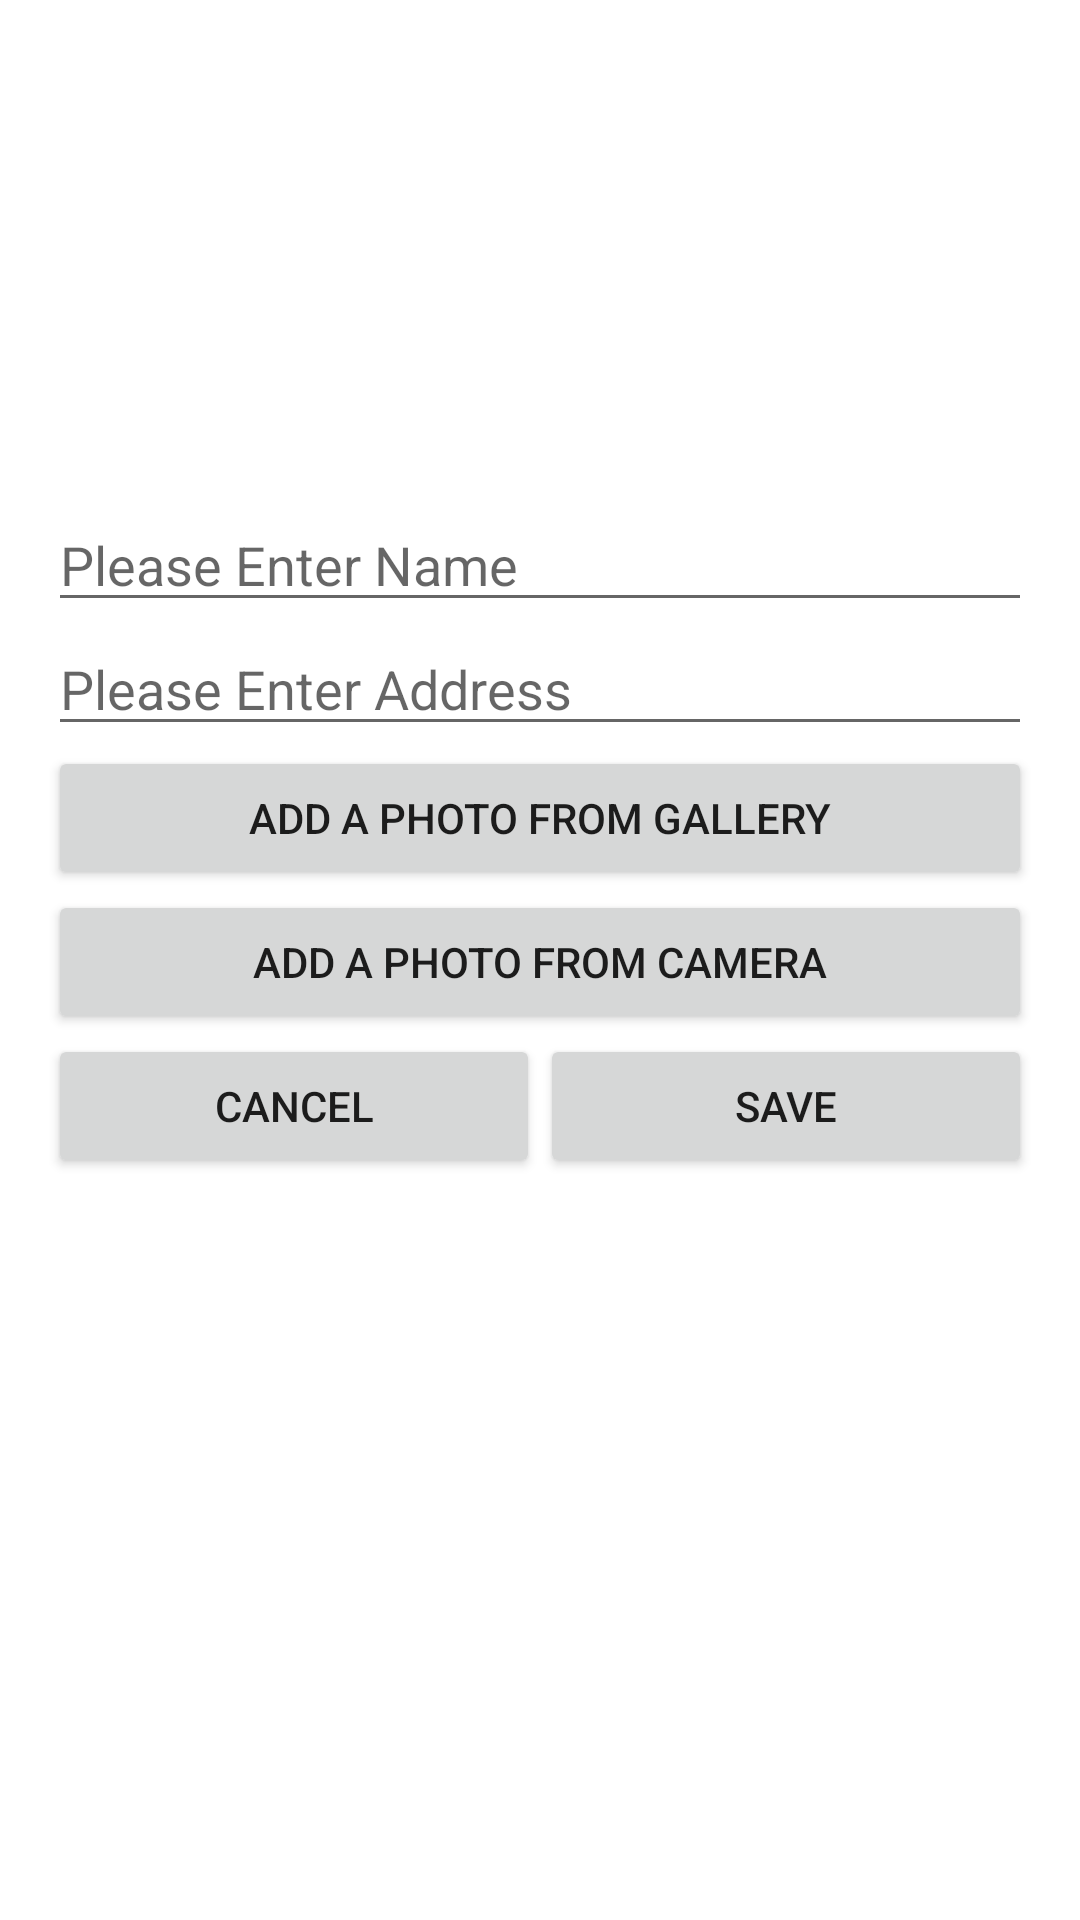

Produce the Android XML layout that renders to this screen, including the resource entries it uses.
<!-- AndroidManifest.xml: application theme Theme.MyMeroiesDB -->
<!-- res/layout/activity_new_memory.xml -->
<?xml version="1.0" encoding="utf-8"?>
<LinearLayout xmlns:android="http://schemas.android.com/apk/res/android"
    android:layout_width="match_parent"
    android:layout_height="match_parent"
    android:padding="16dp"
    android:orientation="vertical">

    <ImageView
        android:id="@+id/new_memory_selected_image"
        android:src="@drawable/placeholder"
        android:layout_width="match_parent"
        android:layout_height="150dp" />

    <EditText
        android:id="@+id/new_memory_name"
        android:layout_width="match_parent"
        android:layout_height="wrap_content"
        android:hint="@string/new_memory_name_hint"/>

    <EditText
        android:id="@+id/new_memory_address"
        android:layout_width="match_parent"
        android:layout_height="wrap_content"
        android:hint="@string/new_memory_address_hint"/>


    <Button
        android:onClick="openGallery"
        android:text="@string/new_memory_btn_gallery"
        android:layout_width="match_parent"
        android:layout_height="wrap_content" />

    <Button
        android:onClick="openCamera"
        android:text="@string/new_memory_btn_camera"
        android:layout_width="match_parent"
        android:layout_height="wrap_content" />

    <LinearLayout
        android:orientation="horizontal"
        android:layout_width="match_parent"
        android:layout_height="wrap_content">

        <Button
            android:id="@+id/new_memory_cancel"
            android:layout_width="0dp"
            android:layout_weight="1"
            android:onClick="cancel"
            android:text="@string/new_memory_btn_cancel"
            android:layout_height="wrap_content" />

        <Button
            android:layout_width="0dp"
            android:layout_weight="1"
            android:onClick="save"
            android:text="@string/new_memory_btn_save"
            android:layout_height="wrap_content" />

    </LinearLayout>

</LinearLayout>
<!-- resources referenced by this layout -->
<resources>
  <string name="new_memory_address_hint">Please Enter Address</string>
  <string name="new_memory_btn_camera">Add a photo from camera</string>
  <string name="new_memory_btn_cancel">Cancel</string>
  <string name="new_memory_btn_gallery">Add a photo from gallery</string>
  <string name="new_memory_btn_save">Save</string>
  <string name="new_memory_name_hint">Please Enter Name</string>
  <style name="Theme.MyMeroiesDB" parent="Theme.MaterialComponents.DayNight.DarkActionBar">
          
          <item name="colorPrimary">@color/purple_500</item>
          <item name="colorPrimaryVariant">@color/purple_700</item>
          <item name="colorOnPrimary">@color/white</item>
          
          <item name="colorSecondary">@color/teal_200</item>
          <item name="colorSecondaryVariant">@color/teal_700</item>
          <item name="colorOnSecondary">@color/black</item>
          
          <item name="android:statusBarColor" tools:targetApi="l">?attr/colorPrimaryVariant</item>
          
      </style>
  <!-- not gathered from this repository: default colours our renderer supplied (Android Studio template values) -->
  <color name="purple_500">#FF6200EE</color>
  <color name="purple_700">#FF3700B3</color>
  <color name="teal_200">#FF03DAC5</color>
  <color name="teal_700">#FF018786</color>
  <color name="black">#FF000000</color>
  <color name="white">#FFFFFFFF</color>
</resources>
